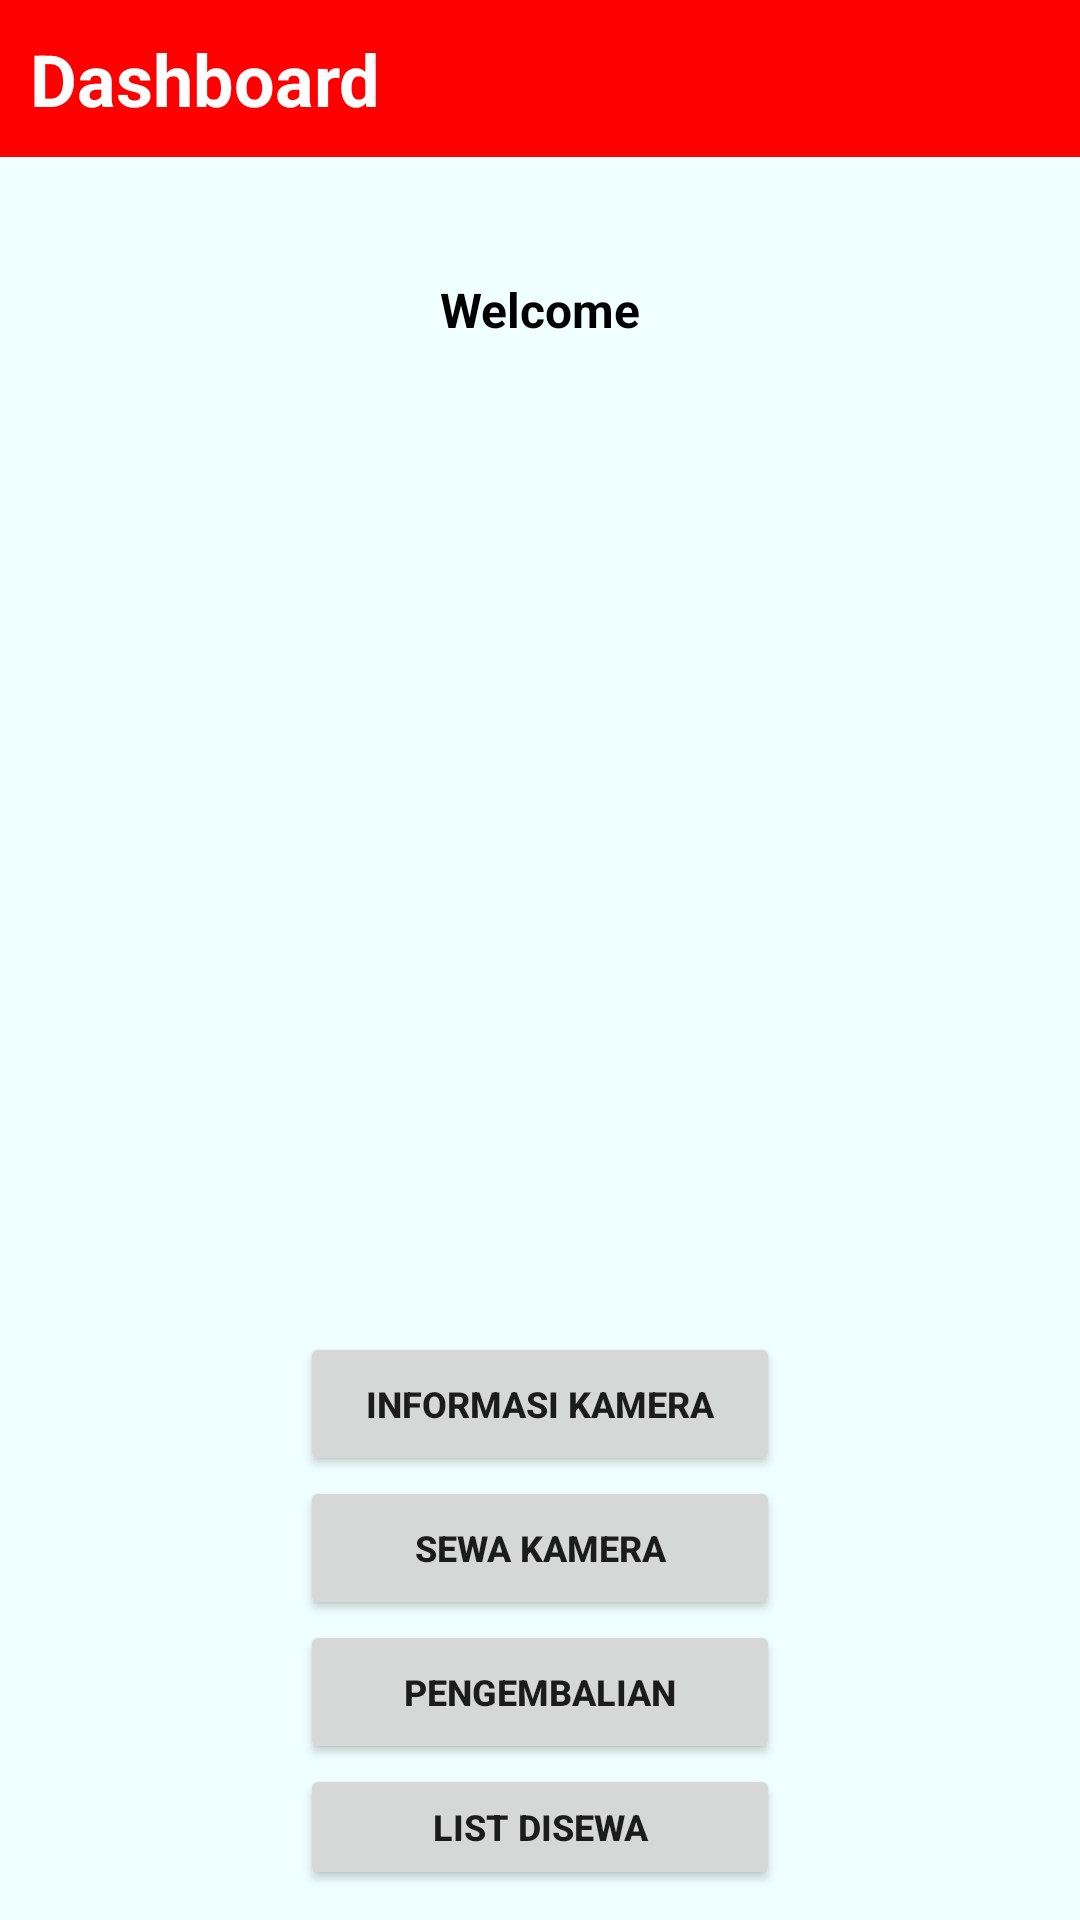

Reconstruct the res/layout file that produces this screen, plus the resources it refers to.
<!-- AndroidManifest.xml: application theme Theme.Rentalku -->
<!-- res/layout/activity_main.xml -->
<?xml version="1.0" encoding="utf-8"?>
<LinearLayout xmlns:android="http://schemas.android.com/apk/res/android"
    xmlns:app="http://schemas.android.com/apk/res-auto"
    xmlns:tools="http://schemas.android.com/tools"
    android:layout_width="match_parent"
    android:layout_height="match_parent"
    tools:context=".MainActivity"
    android:orientation="vertical"
    android:background="@color/azure">

    <TextView
        android:layout_width="match_parent"
        android:layout_height="wrap_content"
        android:padding="10dp"
        android:text="Dashboard"
        android:textStyle="bold"
        android:background="@color/utama"
        android:textColor="@color/white"
        android:textSize="24sp" />

    <LinearLayout
        android:layout_width="match_parent"
        android:layout_height="match_parent"
        android:orientation="vertical"
        android:layout_margin="10dp">
        <TextView
            android:layout_width="match_parent"
            android:layout_height="wrap_content"
            android:text="Welcome"
            android:textAlignment="center"
            android:layout_marginTop="30dp"
            android:textStyle="bold"
            android:textSize="16sp"
            android:textColor="@color/black"
            >
        </TextView>
        <ImageView
            android:layout_width="300dp"
            android:layout_height="200dp"
            android:layout_gravity="center"
            android:layout_marginTop="80dp"
            android:src="@drawable/kamera_logo" />

        <LinearLayout
            android:layout_width="match_parent"
            android:layout_height="wrap_content"
            android:orientation="vertical"
            android:layout_marginTop="50dp"
            android:layout_marginLeft="90dp"
            android:layout_marginRight="90dp">


            <Button
                android:layout_width="match_parent"
                android:layout_height="match_parent"
                android:onClick="Tombol_info"
                android:text="Informasi Kamera"
                android:textSize="12sp"
                android:textStyle="bold"/>
            <Button
                android:layout_width="match_parent"
                android:layout_height="wrap_content"
                android:onClick="tombol_sewa"
                android:text="Sewa Kamera"
                android:textSize="12sp"
                android:textStyle="bold"/>
            <Button
                android:layout_width="match_parent"
                android:layout_height="wrap_content"
                android:onClick="tombol_pengembalian"
                android:text="Pengembalian"
                android:textSize="12sp"
                android:textStyle="bold"/>
            <Button
                android:layout_width="match_parent"
                android:layout_height="wrap_content"
                android:onClick="tombol_list"
                android:text="List Disewa"
                android:textSize="12sp"
                android:textStyle="bold"/>

        </LinearLayout>

    </LinearLayout>

</LinearLayout>
<!-- resources referenced by this layout -->
<resources>
  <color name="azure">#F0FFFF</color>
  <color name="black">#FF000000</color>
  <color name="utama">#FF0000</color>
  <color name="white">#FFFFFFFF</color>
  <style name="Theme.Rentalku" parent="Theme.MaterialComponents.DayNight.NoActionBar">
          
          <item name="colorPrimary">@color/red</item>
          <item name="colorPrimaryVariant">@color/purple_700</item>
          <item name="colorOnPrimary">@color/white</item>
          
          <item name="colorSecondary">@color/teal_200</item>
          <item name="colorSecondaryVariant">@color/teal_700</item>
          <item name="colorOnSecondary">@color/black</item>
          
          <item name="android:statusBarColor" tools:targetApi="l">?attr/colorPrimaryVariant</item>
          
      </style>
  <color name="red">#FF0000</color>
  <color name="purple_700">#FF3700B3</color>
  <color name="teal_200">#FF03DAC5</color>
  <color name="teal_700">#FF018786</color>
</resources>
